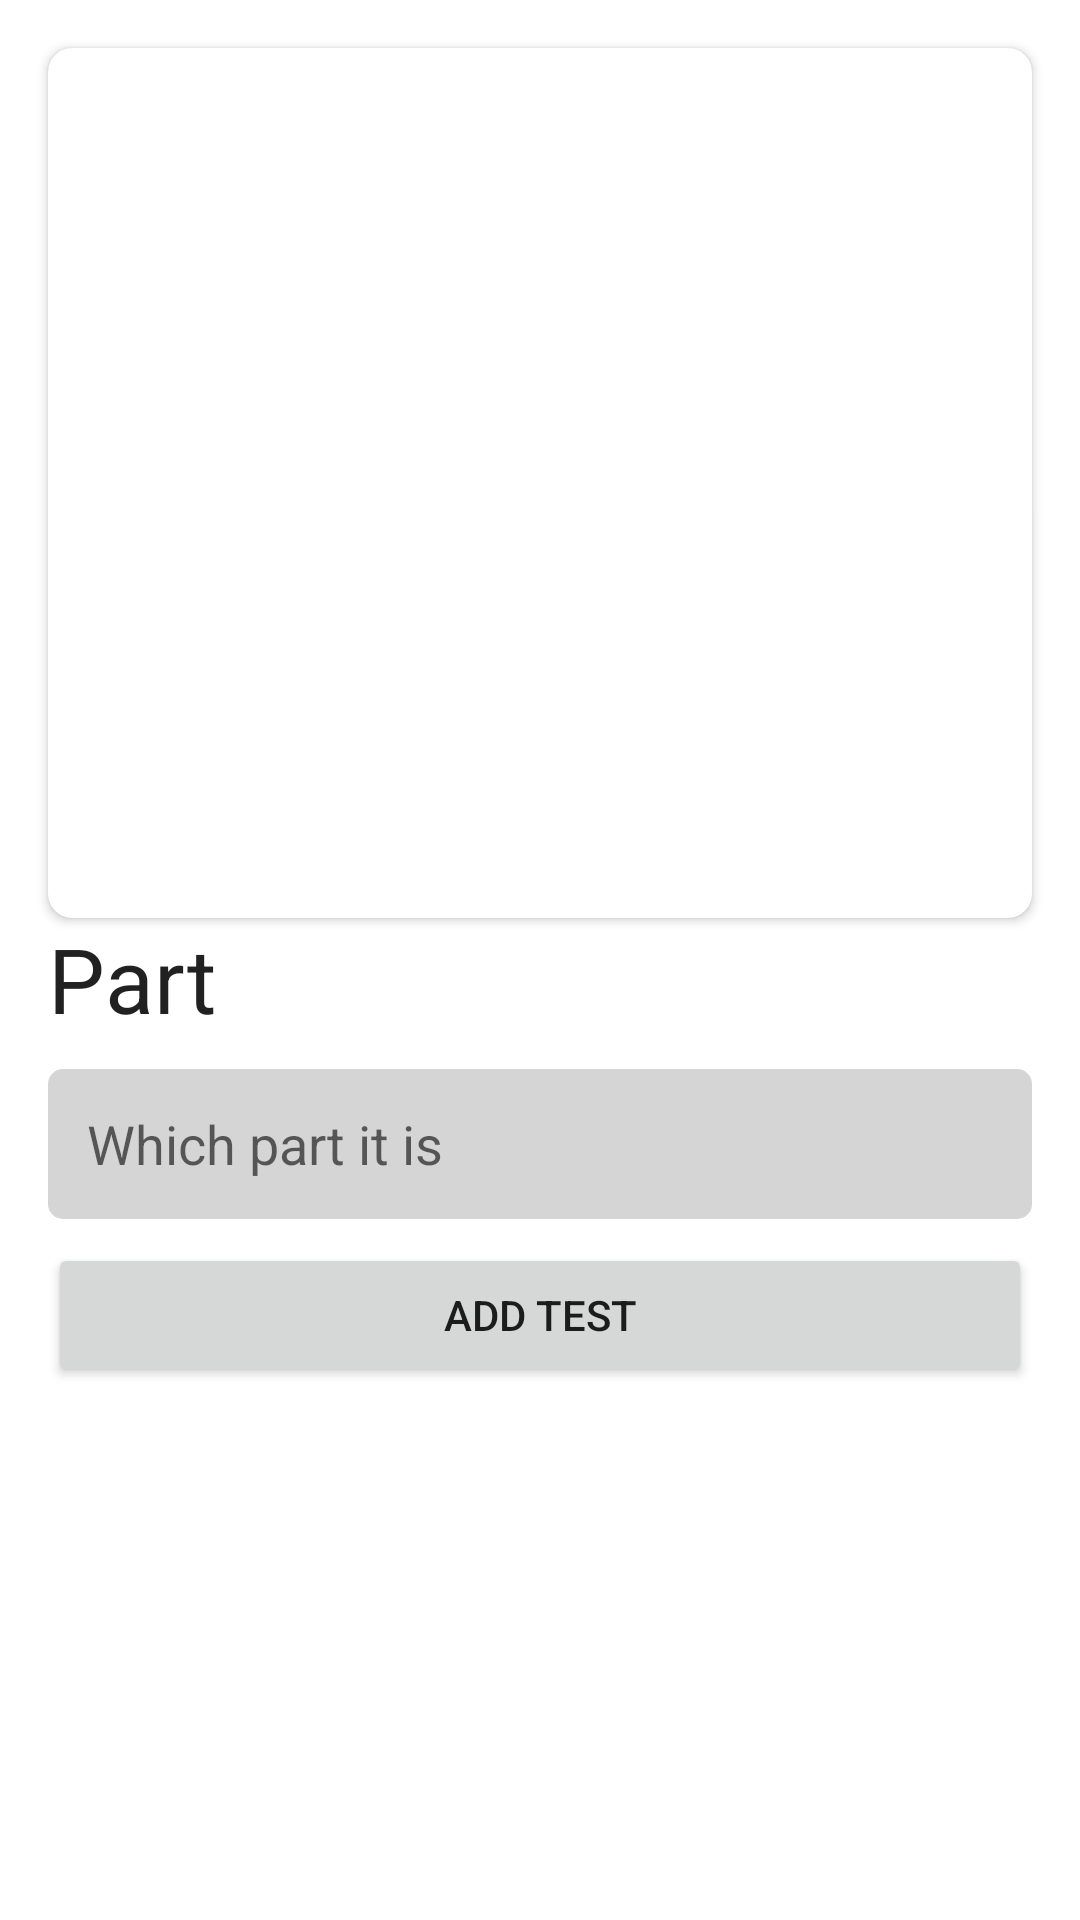

Layout XML and referenced resources for this Android screen:
<!-- AndroidManifest.xml: application theme Theme.DiplomaTest -->
<!-- res/layout/activity_reading_add.xml -->
<?xml version="1.0" encoding="utf-8"?>
<ScrollView xmlns:android="http://schemas.android.com/apk/res/android"
    xmlns:app="http://schemas.android.com/apk/res-auto"
    xmlns:tools="http://schemas.android.com/tools"
    android:layout_width="match_parent"
    android:layout_height="match_parent">
    <androidx.constraintlayout.widget.ConstraintLayout xmlns:android="http://schemas.android.com/apk/res/android"
        xmlns:app="http://schemas.android.com/apk/res-auto"
        xmlns:tools="http://schemas.android.com/tools"
        android:layout_width="match_parent"
        android:layout_height="match_parent"
        tools:context=".ReadingAddActivity">


        <androidx.cardview.widget.CardView
            android:id="@+id/image_card1"
            android:layout_width="match_parent"
            android:layout_height="match_parent"
            app:cardCornerRadius="8dp"
            android:layout_marginHorizontal="16dp"
            android:layout_marginVertical="16dp"
            app:layout_constraintStart_toStartOf="parent"
            app:layout_constraintEnd_toEndOf="parent"
            app:layout_constraintTop_toTopOf="parent">

            <ImageView
                android:id="@+id/image_add1"
                android:layout_width="match_parent"
                android:layout_height="290dp"
                android:background="@drawable/img_7"
                android:scaleType="centerCrop"/>

        </androidx.cardview.widget.CardView>






















































        <TextView
            android:id="@+id/text_name"
            android:layout_width="wrap_content"
            android:layout_height="wrap_content"
            android:paddingBottom="10dp"
            android:layout_marginStart="16dp"
            android:text="Part"
            android:textColor="?android:textColorPrimary"
            android:textSize="30dp"
            app:layout_constraintTop_toBottomOf="@id/image_card1"
            app:layout_constraintStart_toStartOf="parent"/>

        <EditText
            android:id="@+id/editTextPart"
            android:layout_width="match_parent"
            android:layout_height="50dp"
            android:background="@drawable/background"
            android:ems="10"
            android:hint="Which part it is"
            android:padding="13dp"
            android:textColor="@color/black"
            app:layout_constraintEnd_toEndOf="parent"
            app:layout_constraintStart_toStartOf="parent"
            android:layout_marginHorizontal="16dp"
            app:layout_constraintTop_toBottomOf="@id/text_name"
            tools:layout_editor_absoluteX="0dp"
            tools:layout_editor_absoluteY="240dp" />



































        <Button
            android:id="@+id/add_apartment_btn"
            android:layout_width="match_parent"
            android:layout_height="wrap_content"
            android:layout_marginHorizontal="16dp"
            android:layout_marginVertical="8dp"
            android:text="Add test"
            app:layout_constraintEnd_toEndOf="parent"
            app:layout_constraintStart_toStartOf="parent"
            app:layout_constraintTop_toBottomOf="@id/editTextPart"
            app:layout_constraintBottom_toBottomOf="parent"/>

    </androidx.constraintlayout.widget.ConstraintLayout>
</ScrollView>
<!-- resources referenced by this layout -->
<resources>
  <color name="black">#FF000000</color>
  <!-- drawable background (drawable) -->
  <?xml version="1.0" encoding="utf-8"?>
  <shape xmlns:android="http://schemas.android.com/apk/res/android">
  <solid android:color="@color/underline"/>
  
      <corners android:radius="5dp"/>
  </shape>
  <!-- drawable img_3: png bitmap (drawable, 14937 bytes) -->
  <style name="Theme.DiplomaTest" parent="Theme.MaterialComponents.Light">
          <item name="actionBarStyle">@style/MyActionBar</item>
  
          <item name="colorPrimary">@color/blue</item>
          <item name="colorPrimaryDark">@color/blue</item>
      </style>
  <color name="underline">#D5D5D5</color>
  <style name="MyActionBar" parent="@style/Widget.AppCompat.Light.ActionBar.Solid.Inverse">
          <item name="background">@color/white</item>
          <item name="titleTextStyle">@style/MyActionBarTitle</item>
      </style>
  <color name="blue">#004B8E</color>
  <color name="white">#FFFFFFFF</color>
  <style name="MyActionBarTitle" parent="@style/TextAppearance.AppCompat.Widget.ActionBar.Title">
          <item name="android:textColor">@color/black</item>
      </style>
</resources>
